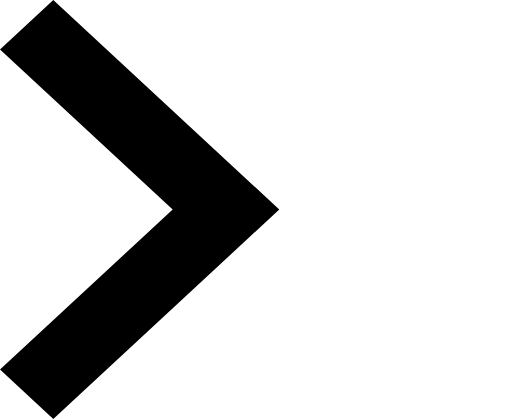
t = 0.00 s
t = 0.38 s: frame unchanged from t = 0.00 s, image omitted
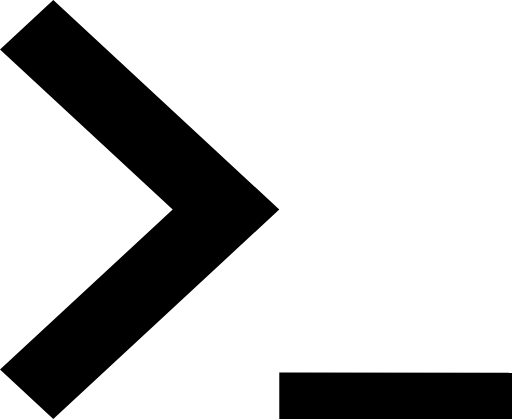
t = 0.75 s
t = 1.13 s: frame unchanged from t = 0.75 s, image omitted

The animated SVG that drew these frames (rendered in a browser with its animation timeline set to each time). Animation: 1 SMIL element (animate=1); one cycle of 1.50 s, repeats indefinitely.

<?xml version="1.0" encoding="UTF-8"?>
<svg width="100%" height="100%" viewBox="0 0 550 450" version="1.1" xmlns="http://www.w3.org/2000/svg" xmlns:xlink="http://www.w3.org/1999/xlink">
    <g id="Page-1" stroke="none" stroke-width="1" fill="none" fill-rule="evenodd">
        <g id="Icon" fill="#000000">
            <polygon id="Shape" fill-rule="nonzero" points="300 400 300 450 550 450 550 400.485437">
            <animate attributeName="visibility"
             values="hidden;visible" dur="1.5s"
             repeatCount="indefinite"/>
            </polygon>
            <polygon id="Path" points="57.2477969 0 0 53.0630859 185.50251 225 0 396.936914 57.2477969 450 300 225"></polygon>
        </g>
    </g>
</svg>